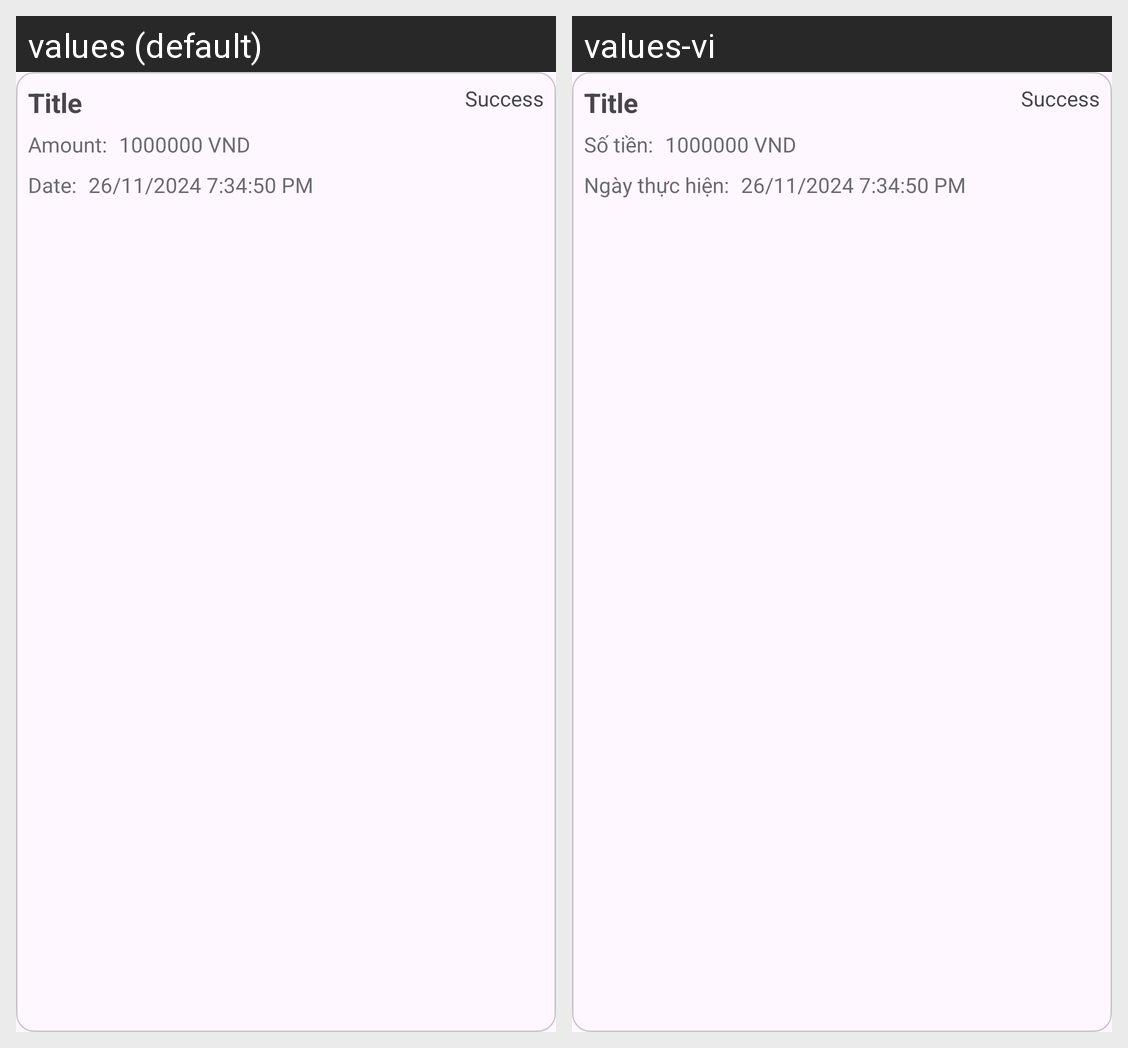

For this localized Android screen grid, give each drawn string resource with its value in every locale shown.
Android screen res/layout/payment_history_item.xml rendered under 2 locales, left to right: values (default), values-vi. Device: Nexus 5 (rendered at 1080×1920; each locale shown at half size, 540×960, under a caption strip naming it); theme Theme.Login_Portal.
Strings drawn on this screen, with the default value and each locale's value (text and hints the layout hard-codes, and strings that could not be matched under every locale, appear in the picture but are not listed):

payment_history_amount_title
  values: Amount:
  values-vi: Số tiền:

payment_history_date_title
  values: Date:
  values-vi: Ngày thực hiện:
